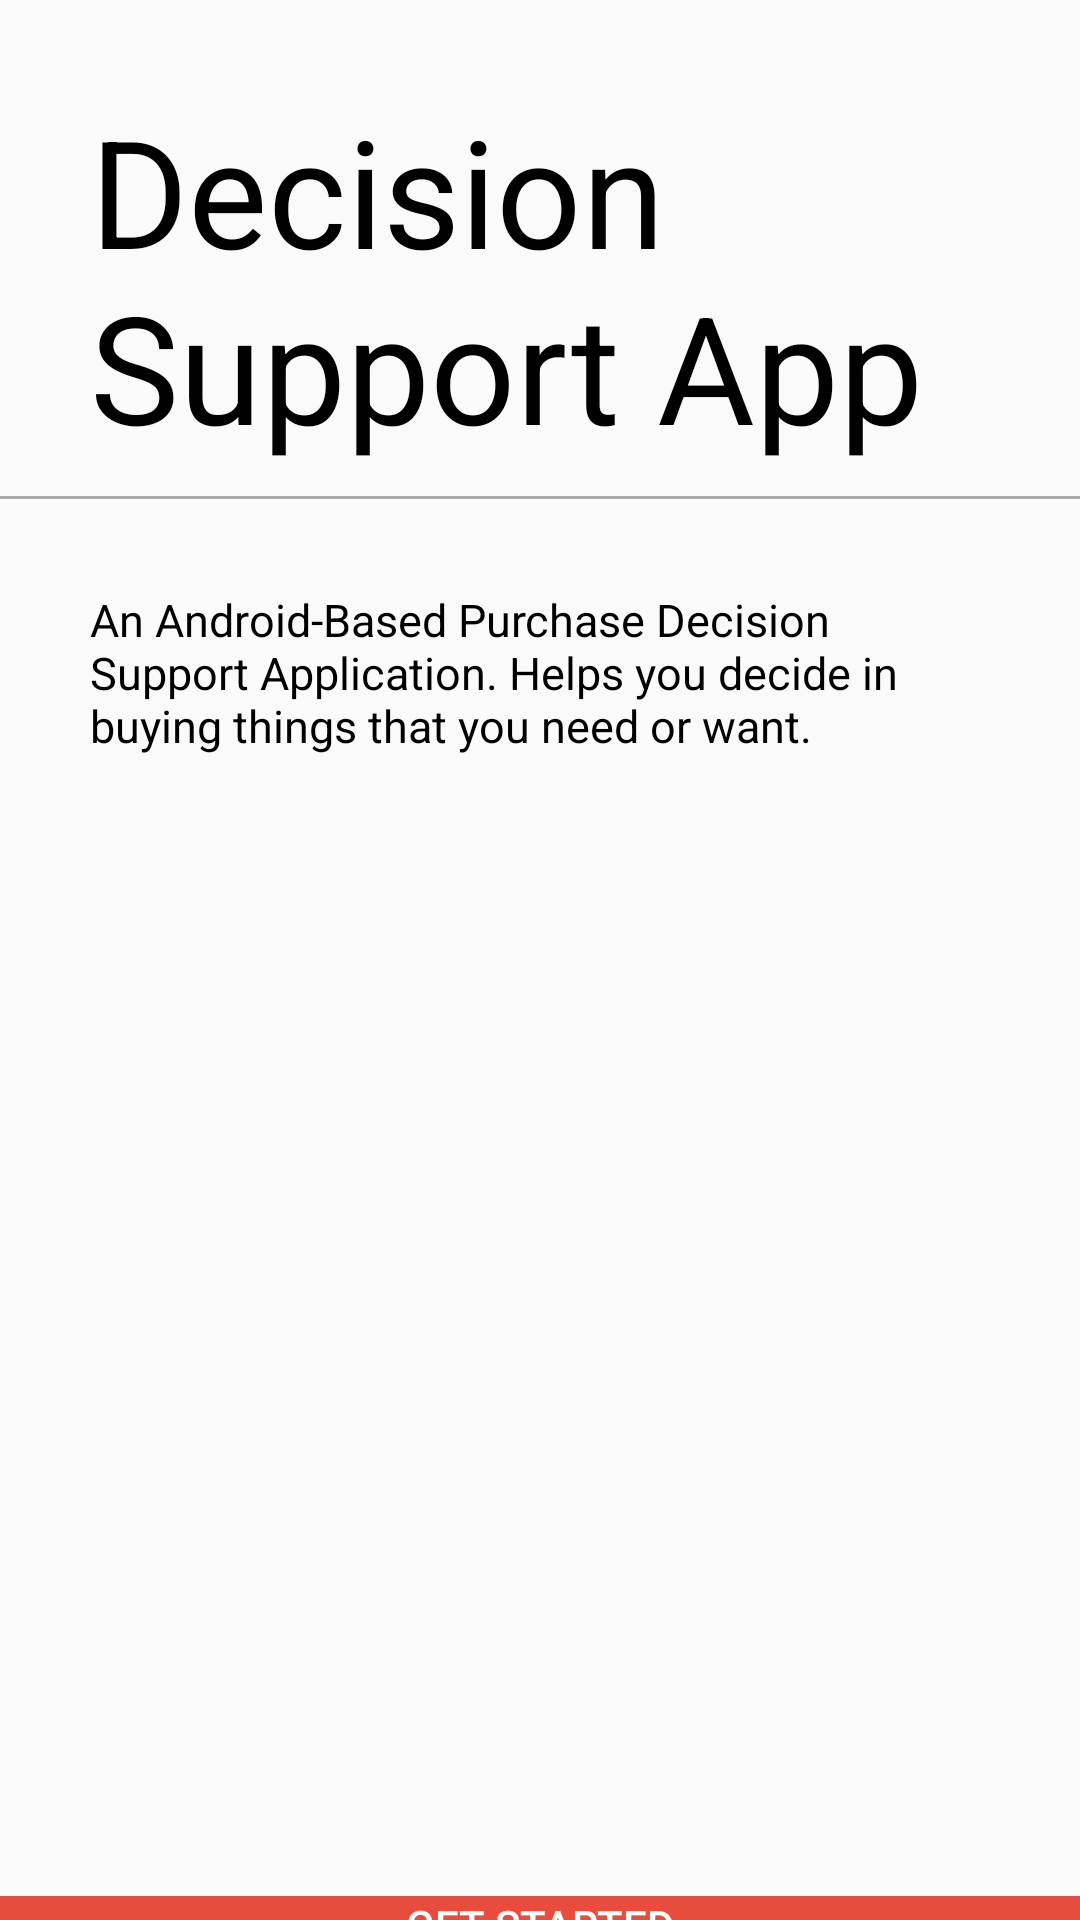

Reconstruct the res/layout file that produces this screen, plus the resources it refers to.
<!-- AndroidManifest.xml: application theme AppTheme2 -->
<!-- res/layout/activity_main.xml -->
<?xml version="1.0" encoding="utf-8"?>
<LinearLayout xmlns:android="http://schemas.android.com/apk/res/android"
    xmlns:app="http://schemas.android.com/apk/res-auto"
    xmlns:tools="http://schemas.android.com/tools"
    android:layout_width="match_parent"
    android:layout_height="match_parent"
    android:orientation="vertical"
    tools:context=".MainActivity">

    <LinearLayout
        android:layout_width="match_parent"
        android:layout_height="match_parent"
        android:orientation="vertical">

        <TextView
            android:layout_width="wrap_content"
            android:layout_height="wrap_content"
            android:layout_gravity="center"
            android:textSize="50dp"
            android:layout_marginRight="30dp"
            android:layout_marginLeft="30dp"
            android:layout_marginTop="30dp"
            android:textColor="#000"
            android:layout_marginBottom="10dp"
            android:text="Decision Support App"/>

        <View
            android:layout_width="match_parent"
            android:layout_height="1dp"
            android:background="@android:color/darker_gray"/>

        <TextView
            android:layout_width="wrap_content"
            android:layout_height="wrap_content"
            android:textSize="15dp"
            android:textColor="#000"
            android:text="An Android-Based Purchase Decision Support Application. Helps you decide in buying things that you need or want."
            android:layout_margin="30dp"/>

        <ImageView
            android:layout_width="wrap_content"
            android:layout_height="350dp"
            android:layout_gravity="center"
            android:src="@drawable/hugo"/>

        <RelativeLayout
            android:layout_width="match_parent"
            android:layout_height="match_parent">

            <Button
                android:id="@+id/enter"
                android:layout_width="match_parent"
                android:layout_height="50dp"
                android:text="Get Started"
                android:textColor="@android:color/background_light"
                android:background="@color/Red"
                android:layout_alignParentBottom="true"/>
        </RelativeLayout>
    </LinearLayout>

</LinearLayout>
<!-- resources referenced by this layout -->
<resources>
  <color name="Red">#E74C3C</color>
  <style name="AppTheme2" parent="Theme.AppCompat.Light.NoActionBar">
          
          <item name="colorPrimary">@color/Red</item>
          <item name="colorPrimaryDark">@color/Red</item>
          <item name="colorAccent">#3371FF</item>
      </style>
</resources>
